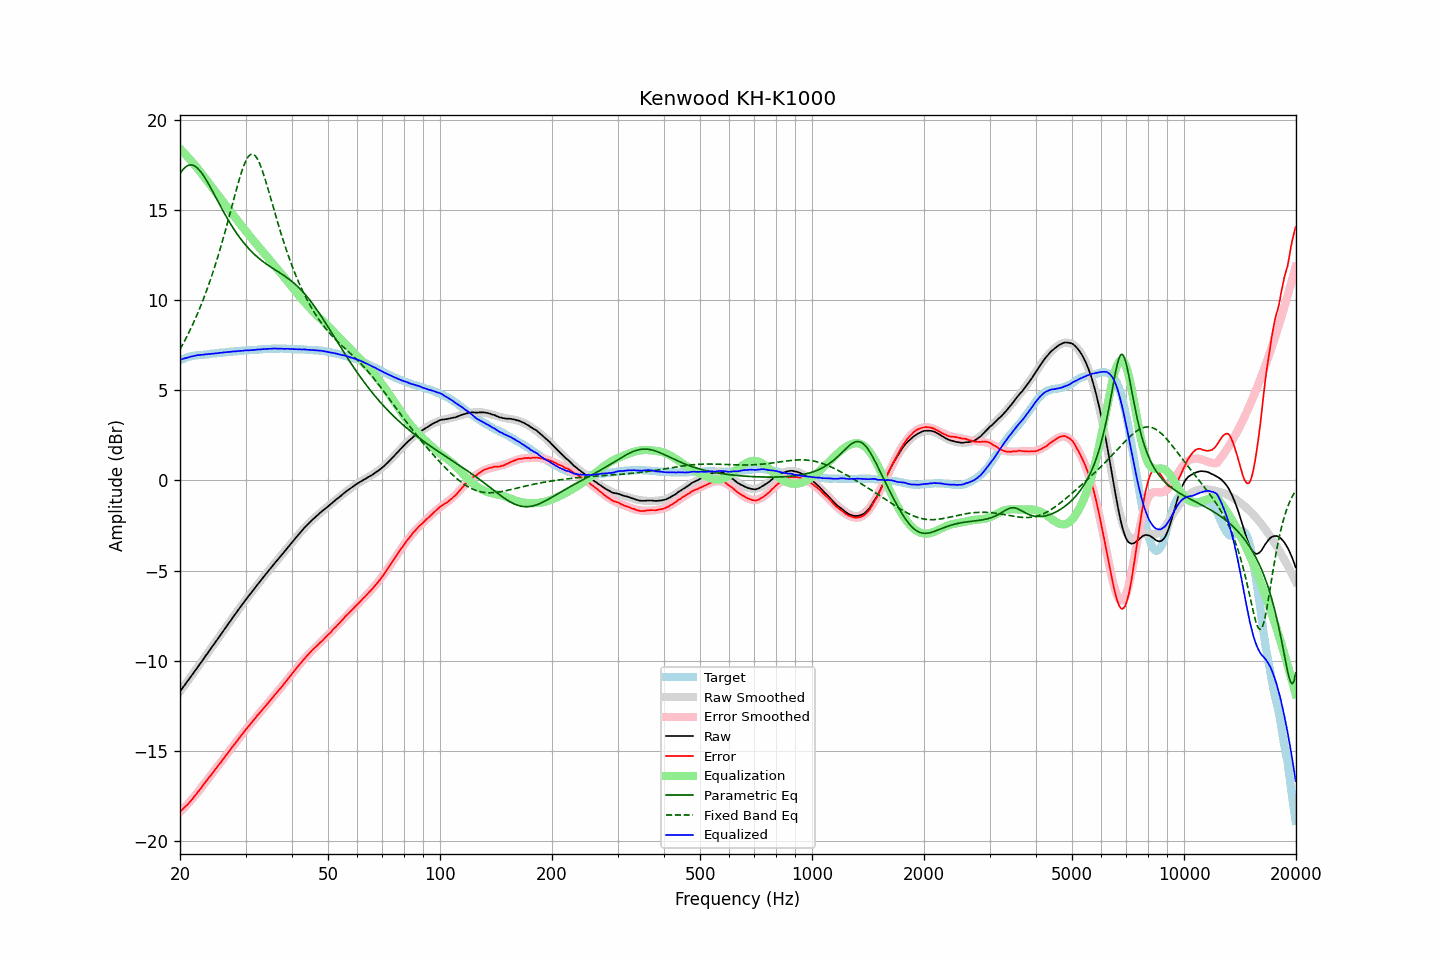

Data behind this chart, as committed beside it:
frequency, raw, error, smoothed, error_smoothed, equalization, parametric_eq, fixed_band_eq, equalized_raw, equalized_smoothed, target
20.00, -11.70, -18.36, -11.70, -18.39, 18.39, 17.00, 7.27, 6.69, 6.68, 6.66
20.20, -11.58, -18.28, -11.58, -18.30, 18.30, 17.14, 7.43, 6.72, 6.71, 6.70
20.40, -11.46, -18.20, -11.46, -18.20, 18.20, 17.25, 7.59, 6.75, 6.74, 6.74
20.61, -11.34, -18.11, -11.34, -18.11, 18.11, 17.34, 7.76, 6.77, 6.77, 6.77
20.81, -11.22, -18.03, -11.22, -18.01, 18.01, 17.41, 7.93, 6.80, 6.80, 6.81
21.02, -11.10, -17.95, -11.09, -17.92, 17.92, 17.46, 8.11, 6.82, 6.82, 6.85
21.23, -10.97, -17.84, -10.97, -17.82, 17.82, 17.49, 8.29, 6.85, 6.85, 6.87
21.44, -10.85, -17.73, -10.85, -17.72, 17.72, 17.49, 8.48, 6.87, 6.87, 6.89
21.66, -10.73, -17.64, -10.72, -17.61, 17.61, 17.47, 8.67, 6.88, 6.89, 6.91
21.87, -10.60, -17.51, -10.60, -17.51, 17.51, 17.44, 8.86, 6.91, 6.91, 6.92
22.09, -10.48, -17.41, -10.48, -17.40, 17.40, 17.38, 9.07, 6.92, 6.93, 6.93
22.31, -10.35, -17.29, -10.35, -17.29, 17.29, 17.30, 9.27, 6.95, 6.94, 6.94
22.54, -10.23, -17.18, -10.23, -17.18, 17.18, 17.21, 9.49, 6.95, 6.95, 6.95
22.76, -10.10, -17.06, -10.10, -17.06, 17.06, 17.10, 9.70, 6.97, 6.96, 6.96
22.99, -9.98, -16.94, -9.98, -16.95, 16.95, 16.98, 9.93, 6.97, 6.97, 6.96
23.22, -9.85, -16.82, -9.85, -16.83, 16.83, 16.85, 10.16, 6.98, 6.98, 6.97
23.45, -9.72, -16.70, -9.72, -16.71, 16.71, 16.71, 10.40, 6.99, 6.99, 6.98
23.69, -9.60, -16.59, -9.60, -16.60, 16.60, 16.56, 10.64, 7.00, 7.00, 6.99
23.92, -9.47, -16.47, -9.47, -16.48, 16.48, 16.40, 10.89, 7.01, 7.01, 7.00
24.16, -9.35, -16.37, -9.35, -16.36, 16.36, 16.24, 11.15, 7.01, 7.02, 7.02
24.40, -9.22, -16.25, -9.22, -16.25, 16.25, 16.07, 11.41, 7.03, 7.02, 7.04
24.65, -9.10, -16.14, -9.10, -16.13, 16.13, 15.91, 11.68, 7.03, 7.03, 7.04
24.89, -8.97, -16.01, -8.97, -16.01, 16.01, 15.74, 11.96, 7.05, 7.04, 7.05
25.14, -8.85, -15.90, -8.84, -15.90, 15.90, 15.57, 12.24, 7.05, 7.05, 7.05
25.39, -8.72, -15.78, -8.72, -15.78, 15.78, 15.40, 12.54, 7.07, 7.07, 7.06
25.65, -8.59, -15.67, -8.59, -15.67, 15.67, 15.24, 12.84, 7.08, 7.08, 7.08
25.91, -8.47, -15.55, -8.46, -15.55, 15.55, 15.07, 13.14, 7.08, 7.09, 7.08
26.16, -8.34, -15.43, -8.34, -15.43, 15.43, 14.91, 13.46, 7.10, 7.10, 7.09
26.43, -8.21, -15.31, -8.21, -15.32, 15.32, 14.75, 13.78, 7.10, 7.10, 7.10
26.69, -8.09, -15.20, -8.09, -15.20, 15.20, 14.59, 14.10, 7.11, 7.11, 7.11
26.96, -7.96, -15.09, -7.96, -15.08, 15.08, 14.44, 14.43, 7.12, 7.12, 7.13
27.23, -7.83, -14.97, -7.83, -14.96, 14.96, 14.29, 14.77, 7.13, 7.13, 7.13
27.50, -7.71, -14.85, -7.71, -14.85, 14.85, 14.14, 15.10, 7.14, 7.14, 7.14
27.77, -7.58, -14.72, -7.58, -14.73, 14.73, 14.00, 15.44, 7.15, 7.15, 7.14
28.05, -7.46, -14.62, -7.46, -14.61, 14.61, 13.87, 15.77, 7.15, 7.15, 7.16
28.33, -7.34, -14.50, -7.33, -14.50, 14.50, 13.73, 16.10, 7.16, 7.16, 7.16
28.62, -7.21, -14.38, -7.21, -14.38, 14.38, 13.61, 16.42, 7.17, 7.17, 7.17
28.90, -7.09, -14.26, -7.09, -14.27, 14.27, 13.48, 16.73, 7.18, 7.18, 7.18
29.19, -6.97, -14.14, -6.97, -14.15, 14.15, 13.36, 17.02, 7.18, 7.18, 7.17
29.48, -6.85, -14.05, -6.85, -14.04, 14.04, 13.25, 17.29, 7.19, 7.19, 7.20
29.78, -6.72, -13.92, -6.73, -13.93, 13.93, 13.14, 17.52, 7.21, 7.20, 7.20
30.08, -6.60, -13.81, -6.61, -13.81, 13.81, 13.03, 17.73, 7.21, 7.20, 7.21
30.38, -6.49, -13.70, -6.49, -13.70, 13.70, 12.93, 17.89, 7.21, 7.21, 7.21
30.68, -6.38, -13.60, -6.38, -13.59, 13.59, 12.83, 18.01, 7.21, 7.22, 7.22
30.99, -6.26, -13.48, -6.26, -13.48, 13.48, 12.74, 18.08, 7.22, 7.22, 7.22
31.30, -6.15, -13.38, -6.14, -13.37, 13.37, 12.65, 18.09, 7.22, 7.23, 7.23
31.61, -6.03, -13.27, -6.03, -13.27, 13.27, 12.56, 18.06, 7.24, 7.24, 7.24
31.93, -5.92, -13.16, -5.91, -13.16, 13.16, 12.48, 17.98, 7.24, 7.24, 7.24
32.24, -5.80, -13.04, -5.80, -13.05, 13.05, 12.40, 17.85, 7.26, 7.25, 7.24
32.57, -5.69, -12.95, -5.69, -12.95, 12.95, 12.32, 17.68, 7.26, 7.26, 7.26
32.89, -5.58, -12.84, -5.58, -12.84, 12.84, 12.25, 17.47, 7.26, 7.26, 7.27
33.22, -5.46, -12.73, -5.46, -12.73, 12.73, 12.18, 17.23, 7.28, 7.27, 7.27
33.55, -5.35, -12.63, -5.35, -12.63, 12.63, 12.11, 16.97, 7.28, 7.28, 7.28
33.89, -5.24, -12.52, -5.24, -12.52, 12.52, 12.04, 16.69, 7.28, 7.28, 7.29
34.23, -5.13, -12.42, -5.13, -12.42, 12.42, 11.98, 16.39, 7.29, 7.29, 7.29
34.57, -5.02, -12.32, -5.02, -12.31, 12.31, 11.92, 16.09, 7.29, 7.29, 7.30
34.92, -4.91, -12.21, -4.91, -12.21, 12.21, 11.86, 15.78, 7.30, 7.30, 7.30
35.27, -4.80, -12.10, -4.80, -12.10, 12.10, 11.80, 15.47, 7.30, 7.30, 7.30
35.62, -4.69, -12.00, -4.69, -12.00, 12.00, 11.74, 15.15, 7.31, 7.31, 7.31
35.97, -4.58, -11.88, -4.59, -11.89, 11.89, 11.69, 14.84, 7.31, 7.31, 7.30
... 635 more rows
